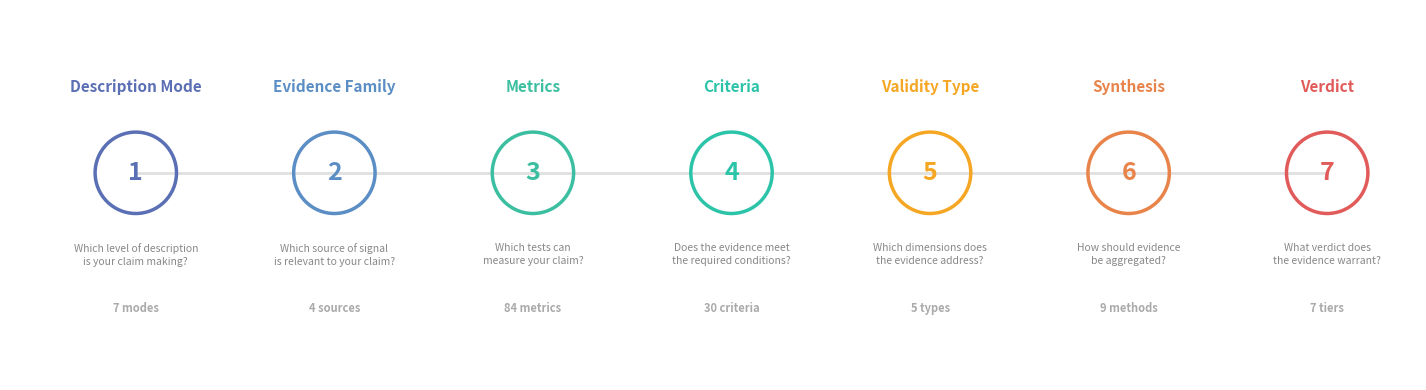

Generate this figure with matplotlib: (Note: this script raises an exception after producing the figure.)
import matplotlib.pyplot as plt
import matplotlib.patches as patches
import numpy as np

fig, ax = plt.subplots(1, 1, figsize=(18, 4))
ax.set_xlim(-0.5, 18.5)
ax.set_ylim(-2.5, 2.5)
ax.set_aspect('equal')
ax.axis('off')

steps = [
    {"name": "Description Mode", "num": 1, "color": "#5B6FB5",
     "desc": "Which level of description\nis your claim making?", "count": "7 modes"},
    {"name": "Evidence Family", "num": 2, "color": "#5B8EC4",
     "desc": "Which source of signal\nis relevant to your claim?", "count": "4 sources"},
    {"name": "Metrics", "num": 3, "color": "#3BBFA0",
     "desc": "Which tests can\nmeasure your claim?", "count": "84 metrics"},
    {"name": "Criteria", "num": 4, "color": "#2CC4A8",
     "desc": "Does the evidence meet\nthe required conditions?", "count": "30 criteria"},
    {"name": "Validity Type", "num": 5, "color": "#F5A623",
     "desc": "Which dimensions does\nthe evidence address?", "count": "5 types"},
    {"name": "Synthesis", "num": 6, "color": "#E8834A",
     "desc": "How should evidence\nbe aggregated?", "count": "9 methods"},
    {"name": "Verdict", "num": 7, "color": "#E25B5B",
     "desc": "What verdict does\nthe evidence warrant?", "count": "7 tiers"},
]

xs = np.linspace(1.2, 17.3, 7)
y = 0.3

# Connecting line
ax.plot([xs[0], xs[-1]], [y, y], color='#E0E0E0', linewidth=2, zorder=0)

radius = 0.55

for i, (x, step) in enumerate(zip(xs, steps)):
    color = step["color"]

    # Circle
    circle = plt.Circle((x, y), radius, fill=False, edgecolor=color,
                         linewidth=2.5, zorder=2)
    ax.add_patch(circle)

    # Number inside circle
    ax.text(x, y, str(step["num"]), ha='center', va='center',
            fontsize=18, fontweight='bold', color=color,
            fontfamily='sans-serif', zorder=3)

    # Title above
    ax.text(x, y + 1.05, step["name"], ha='center', va='bottom',
            fontsize=11, fontweight='bold', color=color,
            fontfamily='sans-serif')

    # Description below
    ax.text(x, y - 0.95, step["desc"], ha='center', va='top',
            fontsize=7.5, color='#888888', fontfamily='sans-serif',
            linespacing=1.4)

    # Count at bottom
    ax.text(x, y - 1.75, step["count"], ha='center', va='top',
            fontsize=8, fontweight='bold', color='#AAAAAA',
            fontfamily='sans-serif')

plt.tight_layout()
plt.savefig('/Users/elliottower/Documents/GitHub/mechanistic-validity/docs/paper/UPDATED_PAPER_3_5/figures/pipeline_figure_v3.png',
            dpi=300, bbox_inches='tight', facecolor='white', edgecolor='none')
plt.savefig('/Users/elliottower/Documents/GitHub/mechanistic-validity/docs/paper/UPDATED_PAPER_3_5/figures/pipeline_figure_v3.pdf',
            bbox_inches='tight', facecolor='white', edgecolor='none')
print("Done")
